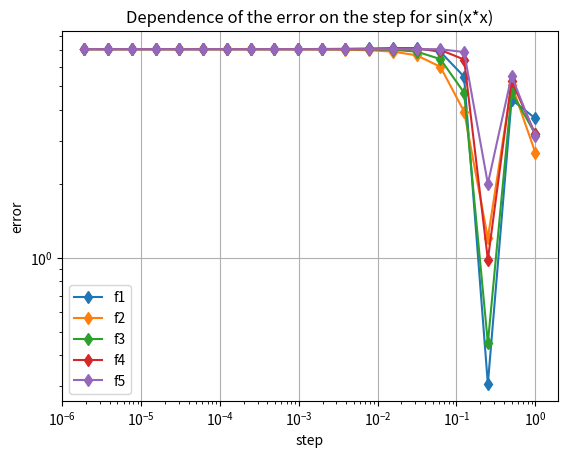
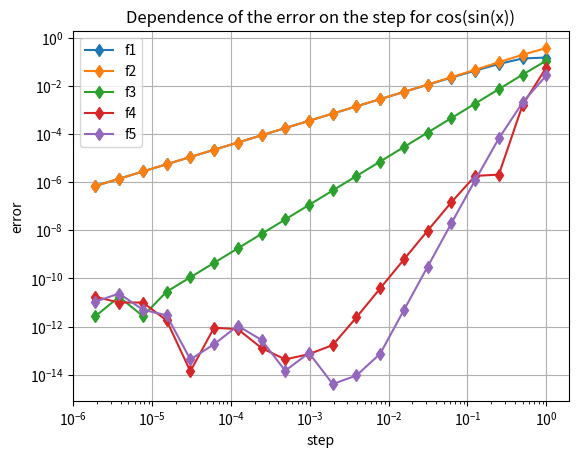
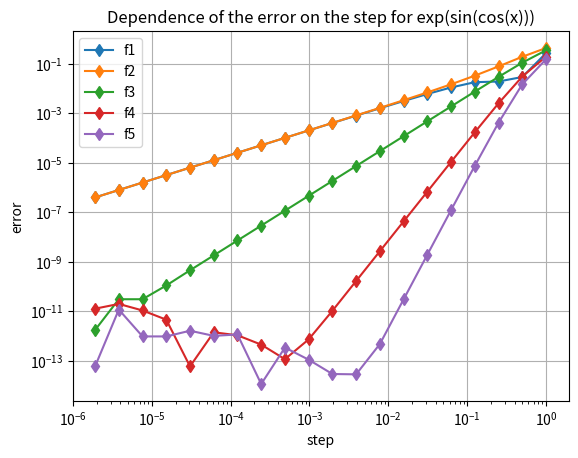
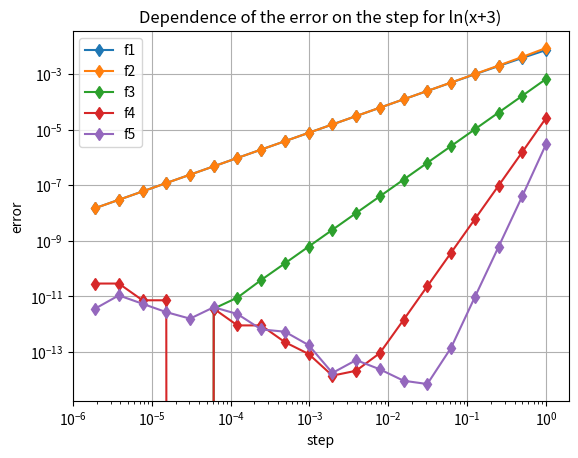
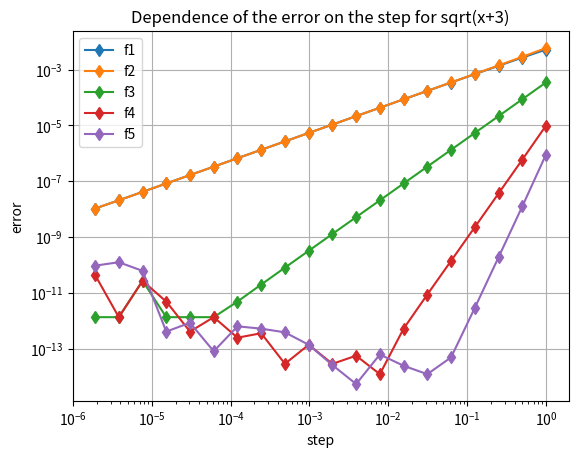

Source code (Python) for these figures, in order:
import matplotlib.pyplot as plt
from math import sin, cos, exp, log, sqrt

class DiffMath:
    """Class contains all derivative and error formulas"""
    
    def __init__(self):
        self.coeffs = [
        #   -3h -2h -h 0 h 2h 3h
            [0, 0, 0, -1, 1, 0, 0],
            [0, 0, -1, 1, 0, 0, 0],
            [0, 0, -1/2, 0, 1/2, 0, 0],
            [0, 1/12, -2/3, 0, 2/3, -1/12, 0],
            [-1/60, 3/20, -3/4, 0, 3/4, -3/20, 1/60]
        ]
    
    def get_derivative(self, num):
        def derivative(f, x, h):
            sum = 0
            for i in range(len(self.coeffs[num])):
                sum += self.coeffs[num][i] * f(x + h * (i - 3))
                
            return sum / h
        
        return derivative
    
    def calc_derivative(self, f, x, h, num):
        return self.get_derivative(num)(f, x, h)
    
    @staticmethod
    def get_h_list(h_pow):
        return [1 / 2 ** (i - 1) for i in range(1, h_pow)]
    
    def get_error_list(self, f_init, f_deriv, x, num, h_pow):
        errors = []
        for h in self.get_h_list(h_pow):
            errors.append(abs(self.calc_derivative(f_init, x, h, num) - f_deriv(x)))
            
        return errors

argument = 5
h_pow = 21
dm = DiffMath()

f1 = lambda x: sin(x * x)
f1_d = lambda x: 2 * x * cos(x)

f2 = lambda x: cos(sin(x))
f2_d = lambda x: -cos(x) * sin(sin(x))
    
f3 = lambda x: exp(sin(cos(x)))
f3_d = lambda x: -exp(sin(cos(x))) * cos(cos(x)) * sin(x)

f4 = lambda x: log(x + 3)
f4_d = lambda x: 1 / (x + 3)

f5 = lambda x: sqrt(x + 3)
f5_d = lambda x: 1 / (2 * sqrt(x + 3))

f_list = [f1, f2, f3, f4, f5]
f_deriv_list = [f1_d, f2_d, f3_d, f4_d, f5_d]
f_name = ['sin(x*x)', 'cos(sin(x))', 'exp(sin(cos(x)))', 'ln(x+3)', 'sqrt(x+3)']

x = dm.get_h_list(h_pow)

for i in range(5):
    plot = plt.figure(num=f'Error for {f_name[i]}')
    y1 = dm.get_error_list(f_list[i], f_deriv_list[i], argument, 0, h_pow)
    y2 = dm.get_error_list(f_list[i], f_deriv_list[i], argument, 1, h_pow)
    y3 = dm.get_error_list(f_list[i], f_deriv_list[i], argument, 2, h_pow)
    y4 = dm.get_error_list(f_list[i], f_deriv_list[i], argument, 3, h_pow)
    y5 = dm.get_error_list(f_list[i], f_deriv_list[i], argument, 4, h_pow)
    plt.ylabel('error')
    plt.yscale("log")
    plt.xlabel('step')
    plt.xscale("log")
    plt.plot(x, y1, marker='d', label='f1')
    plt.plot(x, y2, marker='d', label='f2')
    plt.plot(x, y3, marker='d', label='f3')
    plt.plot(x, y4, marker='d', label='f4')
    plt.plot(x, y5, marker='d', label='f5')
    plt.grid()
    plt.title(f"Dependence of the error on the step for {f_name[i]}")
    plt.legend()
             
plt.show()